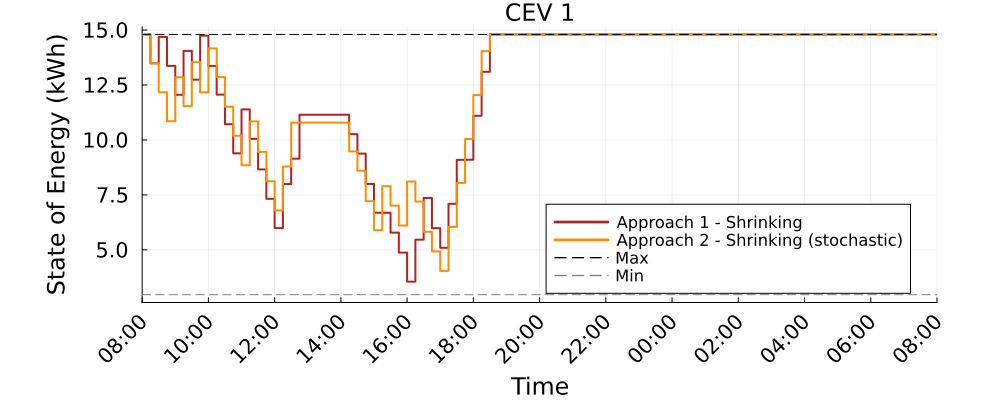

Source data for this figure (header and first rows):
Time_Period, CEV_1_A1S_kWh, CEV_1_A2S_kWh
1, 14.8, 14.8
2, 13.49, 13.49
3, 14.69, 12.17
4, 13.37, 10.85
5, 12.05, 12.85
6, 14.05, 11.54
7, 12.74, 13.54
8, 14.74, 12.17
9, 13.37, 14.17
10, 12.06, 12.86
11, 10.72, 11.51
12, 9.39, 10.19
13, 11.39, 8.847
14, 10.05, 10.85
15, 8.66, 9.459
16, 7.322, 8.12
17, 5.992, 6.791
18, 7.992, 8.791
19, 9.147, 10.79
20, 11.15, 10.79
21, 11.15, 10.79
22, 11.15, 10.79
23, 11.15, 10.79
24, 11.15, 10.79
25, 11.15, 10.79
26, 10.26, 9.48
27, 9.38, 8.596
28, 8, 7.216
29, 6.689, 5.896
30, 6.689, 7.896
31, 5.784, 7.012
32, 4.874, 6.108
33, 3.553, 8.108
34, 5.463, 7.197
35, 7.362, 5.822
36, 5.987, 4.929
37, 5.094, 4.043
38, 7.094, 6.043
39, 9.094, 8.043
40, 9.1, 10.04
41, 11.1, 12.04
42, 13.1, 14.04
43, 14.8, 14.8
44, 14.8, 14.8
45, 14.8, 14.8
46, 14.8, 14.8
47, 14.8, 14.8
48, 14.8, 14.8
49, 14.8, 14.8
50, 14.8, 14.8
51, 14.8, 14.8
52, 14.8, 14.8
53, 14.8, 14.8
54, 14.8, 14.8
55, 14.8, 14.8
56, 14.8, 14.8
57, 14.8, 14.8
58, 14.8, 14.8
59, 14.8, 14.8
60, 14.8, 14.8
... 37 more rows
